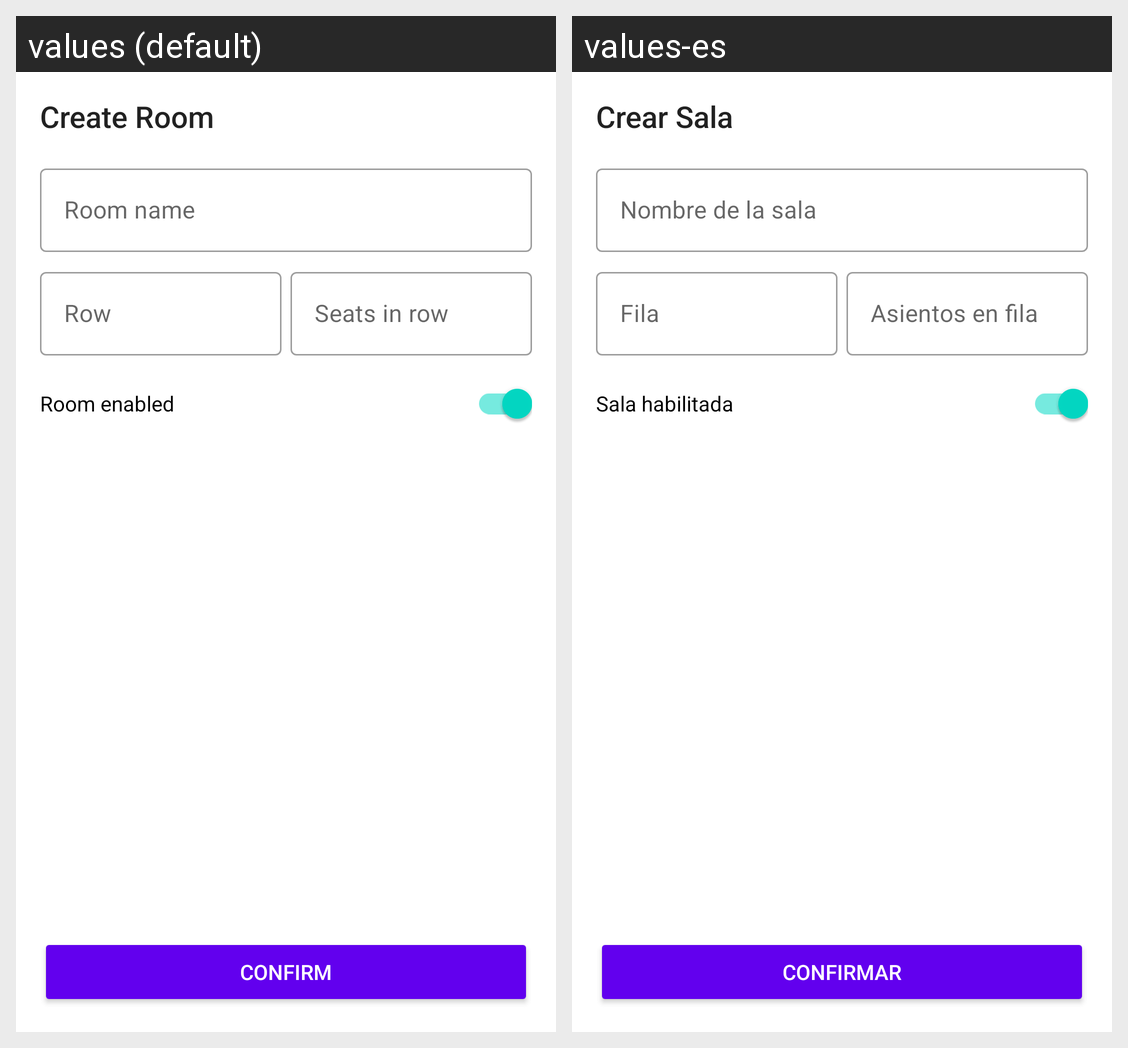

The Android screen above is rendered under two locales of the same app. Produce the string resources it draws, with the default and per-locale values.
Android screen res/layout/fragment_owner_cinema_room_form.xml rendered under 2 locales, left to right: values (default), values-es. Device: Nexus 5 (rendered at 1080×1920; each locale shown at half size, 540×960, under a caption strip naming it); theme Theme.DAITP.
Strings drawn on this screen, with the default value and each locale's value (text and hints the layout hard-codes, and strings that could not be matched under every locale, appear in the picture but are not listed):

create_room_title
  values: Create Room
  values-es: Crear Sala

cinema_room_form_name_hint
  values: Room name
  values-es: Nombre de la sala

cinema_room_form_row_hint
  values: Row
  values-es: Fila

cinema_room_form_seat_hint
  values: Seats in row
  values-es: Asientos en fila

cinema_room_form_enabled_hint
  values: Room enabled
  values-es: Sala habilitada

confirm_button
  values: CONFIRM
  values-es: CONFIRMAR
